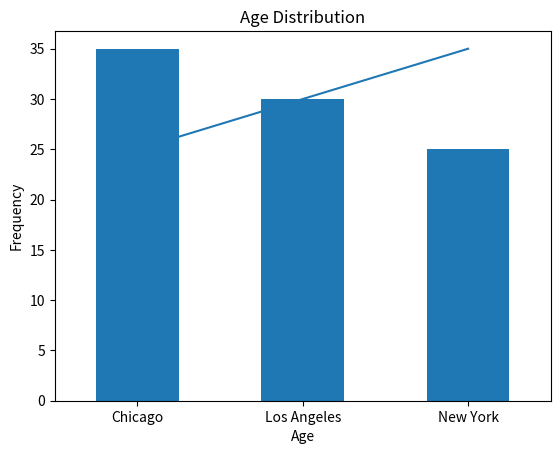
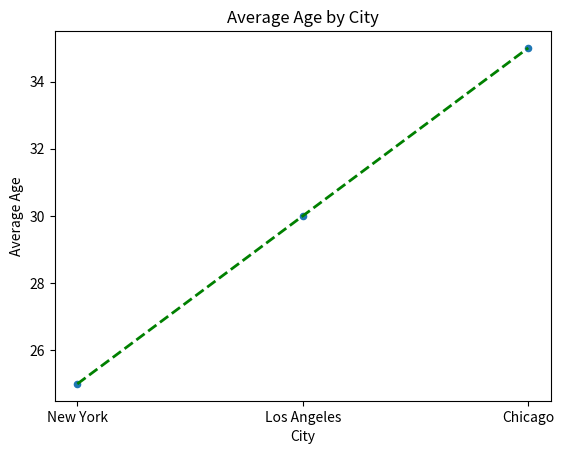

Recreate these plots in Python, in order.
# Data Visualization with matplotlib

# Introduction to matplotlib

# Matplotlib is a comprehensive library for creating static, animated, and interactive visualizations in python.
# It is often used for visualizing the results of data analysis.
# The most common form of visualization is through line plots, scatter plots, bar plots, and histograms

# Basic Plotting with matplotlib


# Simple line Plot:

import matplotlib.pyplot as plt
import pandas as pd

# Plotting Age vs Name


data={'Name':['Alice','Bob','Charlie'],
      'Age':[25,30,35],
      'City':['New York','Los Angeles','Chicago']}

plt.plot(data['Name'],data['Age'])
plt.xlabel('Name')
plt.ylabel('Age')
plt.title('Name Vs Age')
plt.show()

# Bar Plot

# Plotting bar chart for Age by city

df=pd.DataFrame(data)
df.groupby('City')['Age'].mean().plot(kind='bar')

plt.xlabel('City')
plt.ylabel('Average of Age')
plt.title('Average Age by City')
plt.show()


# HistoGram plot

# Plotting a histogram for Age

df['Age'].plot(kind='hist',bins=10)
plt.xlabel('Age')
plt.title('Age Distribution')
plt.show()


# Scatter Plot:

# Plotting a scatter plot of Age vs City
df.plot(kind='scatter',x='City', y='Age')
plt.title('City Vs Age')

plt.show()


# Customizing plots

# Adding Labels and Title:
plt.xlabel('City')
plt.ylabel('Average Age')
plt.title('Average Age by City')

#Color and Style
df['Age'].plot(kind='line',color='green',linestyle='--', linewidth=2)
